Dataset: piano (GitHub, ravenmoon903/Piano-Triad-Recognizer). Classes: a maj, a min, ab maj, ab min, b maj, b min, bb maj, bb min, c maj, c min, d maj, d min, db maj, db min, e maj, e min, eb maj, eb min, f maj, f min, g maj, g min, gb maj, gb min.

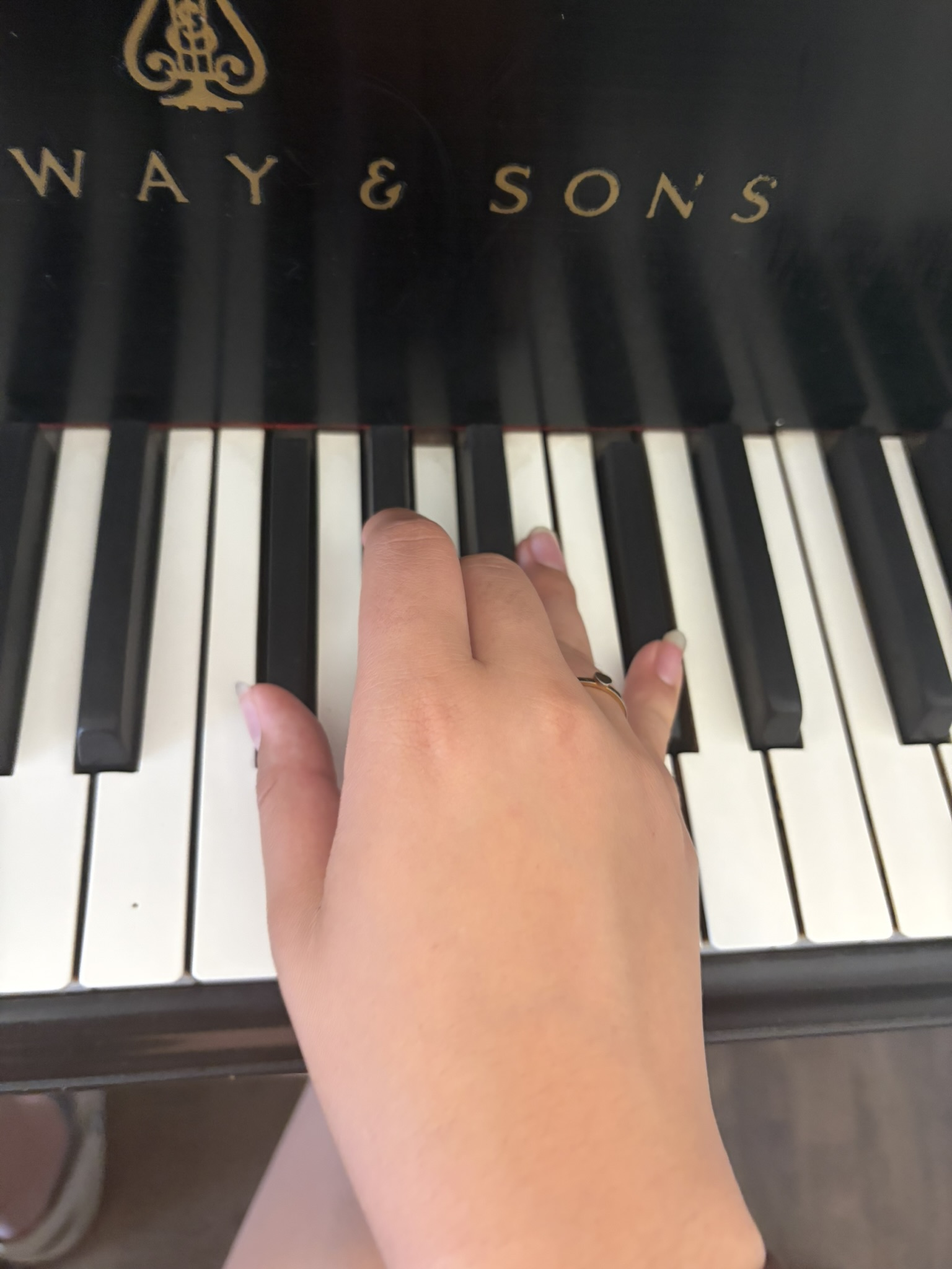
Label: gb min

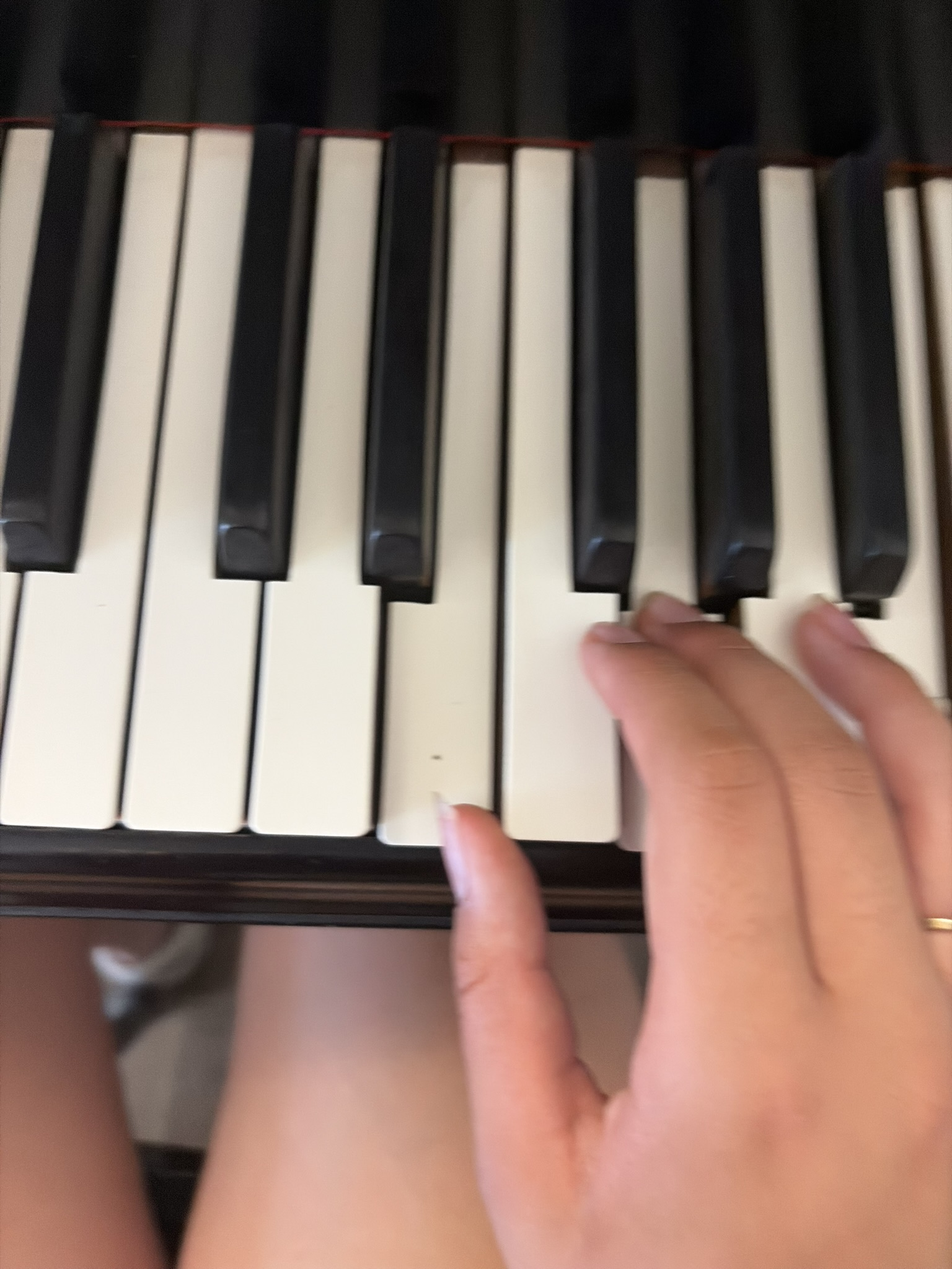
Label: e min

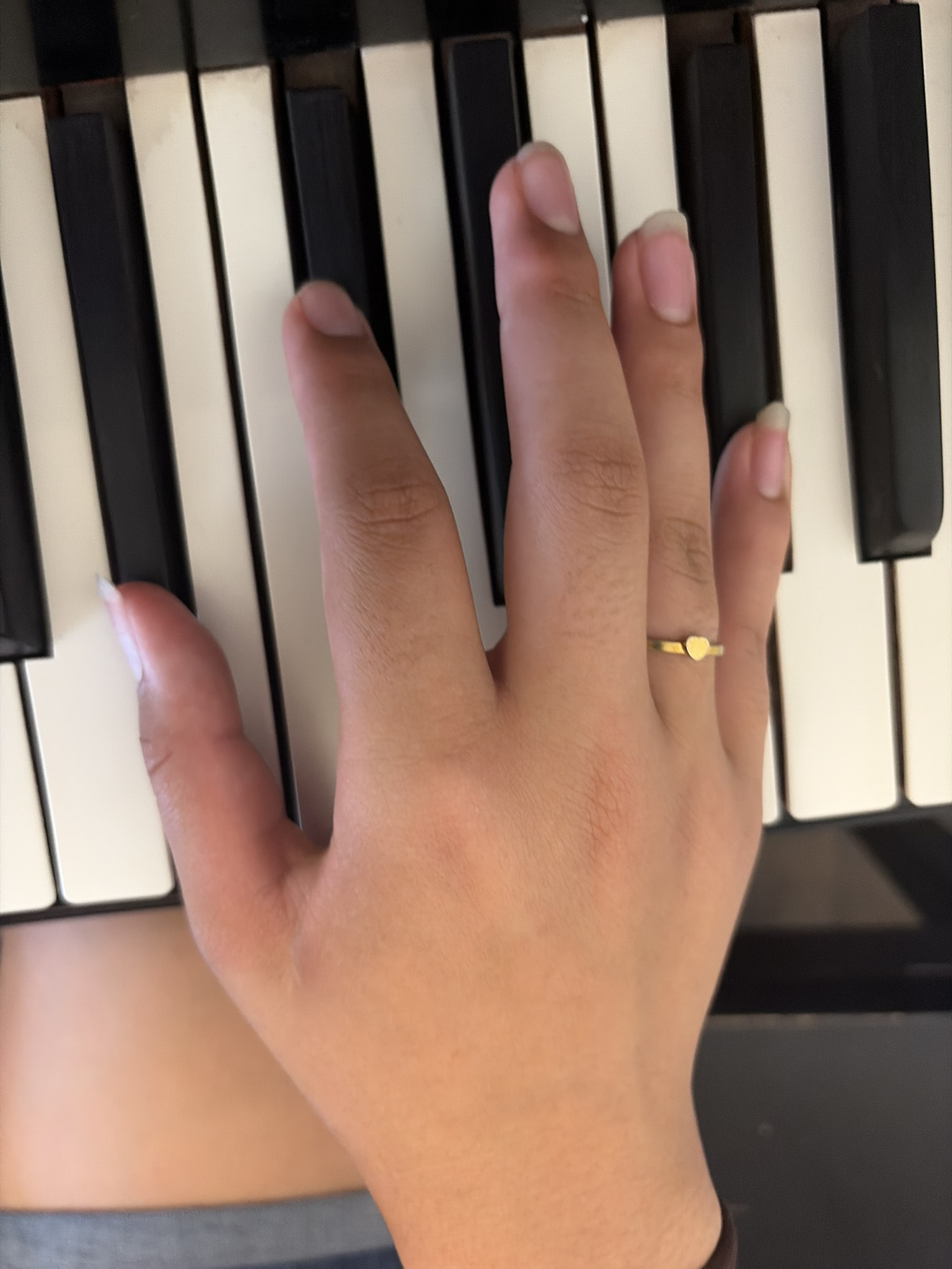
Label: bb min

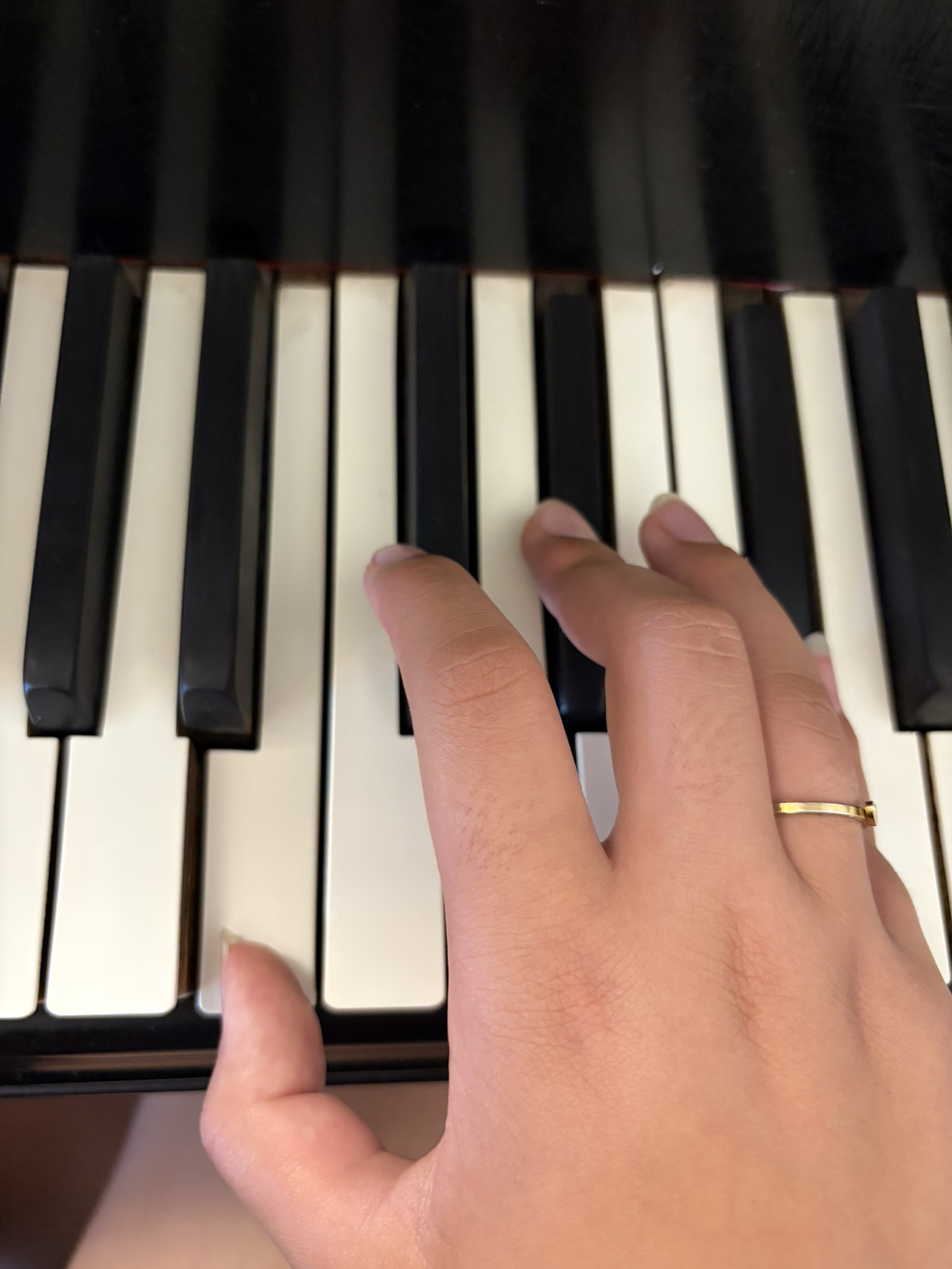
Label: b maj

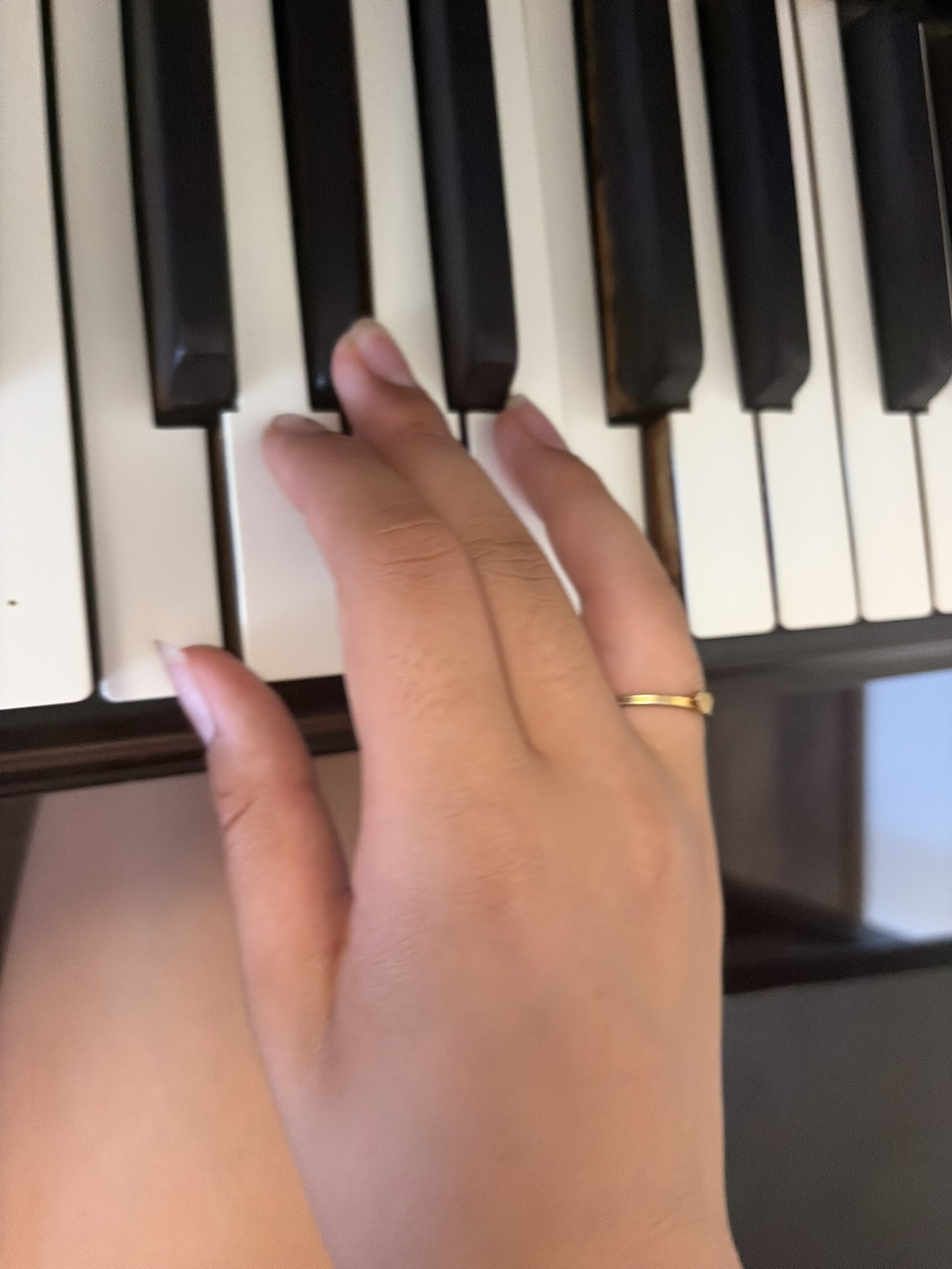
Label: f min

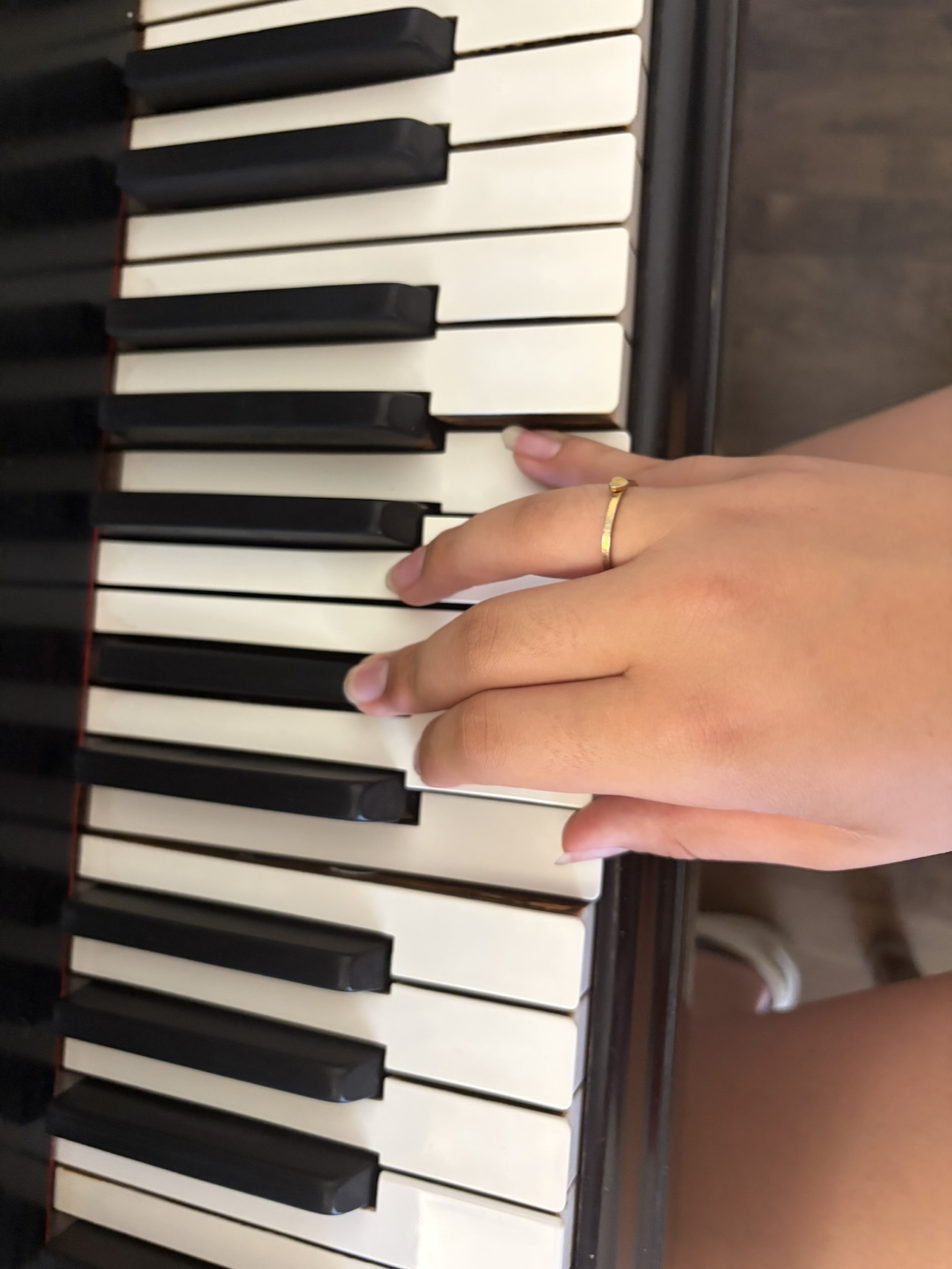
Label: c min
